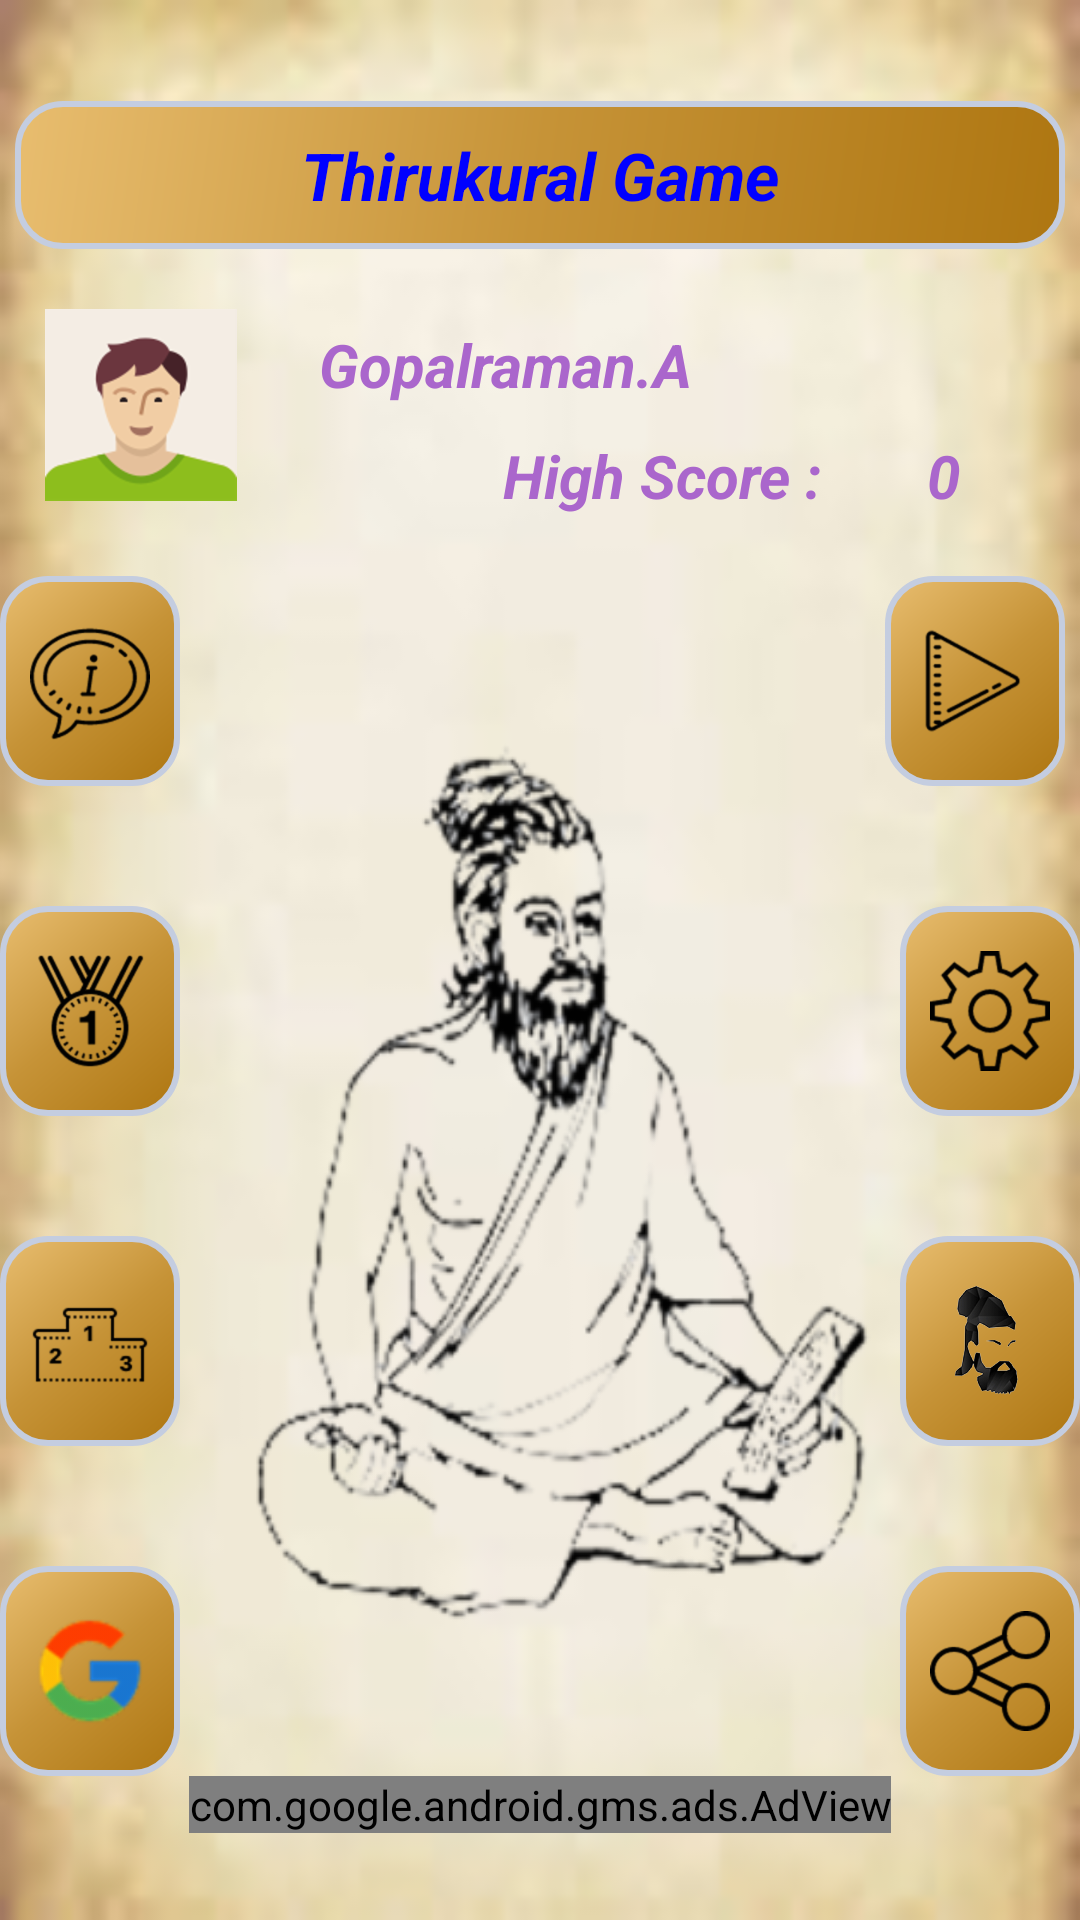

Write the Android layout XML for this screen, with the resource values it uses.
<!-- AndroidManifest.xml: application theme AppTheme -->
<!-- res/layout/fragment_home.xml -->
<LinearLayout xmlns:android="http://schemas.android.com/apk/res/android"
    android:layout_width="match_parent"
    android:layout_height="match_parent"
    xmlns:ads="http://schemas.android.com/apk/res-auto"
    android:orientation="vertical"
    android:background="@drawable/brownbg"
    android:gravity="center">

    <TextView
        android:layout_width="match_parent"
        android:layout_height="wrap_content"
        android:text="@string/app_name"
        android:textSize="@dimen/header_text_big"
        android:gravity="center"
        android:padding="@dimen/margin10"
        android:layout_margin="@dimen/margin5"
        android:background="@drawable/side_nav_bar"
        android:textStyle="bold|italic"
        android:textColor="@color/blue"/>

    <LinearLayout
        android:layout_width="match_parent"
        android:layout_height="wrap_content"
        android:orientation="horizontal"
        android:layout_gravity="top"
        android:padding="@dimen/margin15">
    <ImageView
        android:layout_width="wrap_content"
        android:layout_height="wrap_content"
        android:id="@+id/profile_img"
        android:src="@drawable/dp"/>
        <LinearLayout
            android:layout_width="match_parent"
            android:layout_height="wrap_content"
            android:orientation="vertical"
            android:layout_gravity="center">
        <TextView
            android:layout_width="match_parent"
            android:layout_height="wrap_content"
            android:id="@+id/gamer_name"
            android:text="Gopalraman.A"
            android:textColor="@android:color/holo_purple"
            android:textStyle="bold|italic"
            android:textSize="@dimen/header_text"
            android:layout_gravity="center"
            android:padding="@dimen/margin5"
            android:layout_marginLeft="@dimen/margin15"/>

            <LinearLayout
                android:layout_width="match_parent"
                android:layout_height="wrap_content"
                android:orientation="horizontal">

                <TextView
                    android:layout_width="wrap_content"
                    android:layout_height="wrap_content"
                    android:layout_weight="1"
                    android:text="High Score : "
                    android:padding="@dimen/margin5"
                    android:textColor="@android:color/holo_purple"
                    android:textStyle="bold|italic"
                    android:gravity="right"
                    android:layout_marginRight="@dimen/margin20"
                    android:textSize="@dimen/header_text"/>
                <TextView
                    android:layout_width="wrap_content"
                    android:layout_height="wrap_content"
                    android:id="@+id/high_score_tv"
                    android:text="0"
                    android:padding="@dimen/margin5"
                    android:textColor="@android:color/holo_purple"
                    android:textStyle="bold|italic"
                    android:gravity="right"
                    android:layout_marginRight="@dimen/margin20"
                    android:textSize="@dimen/header_text" />
            </LinearLayout>
        </LinearLayout>
    </LinearLayout>

    <ScrollView
        android:layout_width="match_parent"
        android:layout_height="wrap_content"
        android:background="@drawable/ss_bg">

        <LinearLayout
            android:layout_width="match_parent"
            android:layout_height="match_parent"
            android:orientation="vertical"
            android:layout_gravity="center"
            android:gravity="center"
            android:layout_weight="1">

                <LinearLayout
                    android:layout_width="match_parent"
                    android:layout_height="wrap_content"
                    android:orientation="horizontal">

                    <LinearLayout
                        style="@style/home_page_ll"
                        android:id="@+id/ll_aboutus">

                        <Button
                            style="@style/home_page_button"
                            android:text="About Us"
                            android:id="@+id/btn_aboutus"/>

                        <ImageButton
                            style="@style/home_page_img_btn"
                            android:id="@+id/img_btn_aboutus"
                            android:src="@drawable/icons8_about_100" />
                    </LinearLayout>
                    <TextView
                        android:layout_width="0dp"
                        android:layout_height="wrap_content"
                        android:layout_weight="1"/>
                    <LinearLayout
                        style="@style/home_page_ll"
                        android:id="@+id/ll_play"
                        android:layout_marginRight="@dimen/margin5">

                        <ImageButton
                            style="@style/home_page_img_btn"
                            android:id="@+id/img_btn_play"
                            android:src="@drawable/icons8_play_100" />

                        <Button
                            style="@style/home_page_button"
                            android:text="Play"
                            android:id="@+id/btn_play"/>
                    </LinearLayout>
                </LinearLayout>
            <LinearLayout
                android:layout_width="match_parent"
                android:layout_height="wrap_content"
                android:orientation="horizontal"
                android:layout_marginTop="40dp">

                <LinearLayout
                    style="@style/home_page_ll"
                    android:id="@+id/ll_achievement">

                    <Button
                        style="@style/home_page_button"
                        android:text="Achievements"
                        android:id="@+id/btn_achievement"/>

                    <ImageButton
                        style="@style/home_page_img_btn"
                        android:id="@+id/img_btn_achievement"
                        android:src="@drawable/icons8_medal_first_place_100" />
                </LinearLayout>
                <TextView
                    android:layout_width="0dp"
                    android:layout_height="wrap_content"
                    android:layout_weight="1"/>
                <LinearLayout
                    style="@style/home_page_ll"
                    android:id="@+id/ll_settings">

                    <ImageButton
                        style="@style/home_page_img_btn"
                        android:id="@+id/img_btn_settings"
                        android:src="@drawable/icons8_settings_100" />

                    <Button
                        style="@style/home_page_button"
                        android:id="@+id/btn_settings"
                        android:text="Settings"/>
                </LinearLayout>
            </LinearLayout>
            <LinearLayout
                android:layout_width="match_parent"
                android:layout_height="wrap_content"
                android:orientation="horizontal"
                android:layout_marginTop="40dp">

                <LinearLayout
                    style="@style/home_page_ll"
                    android:id="@+id/ll_leaderboard">

                    <Button
                        style="@style/home_page_button"
                        android:text="Leader Board"
                        android:id="@+id/btn_leaderboard"/>

                    <ImageButton
                        style="@style/home_page_img_btn"
                        android:id="@+id/img_btn_leaderboard"
                        android:src="@drawable/icons8_leaderboard_80" />
                </LinearLayout>
                <TextView
                    android:layout_width="0dp"
                    android:layout_height="wrap_content"
                    android:layout_weight="1"/>
                <LinearLayout
                    style="@style/home_page_ll"
                    android:id="@+id/ll_help">

                    <ImageButton
                        style="@style/home_page_img_btn"
                        android:id="@+id/img_btn_help"
                        android:src="@drawable/ico_dok" />

                    <Button
                        style="@style/home_page_button"
                        android:id="@+id/btn_help"
                        android:text="Read Thirukural"/>
                </LinearLayout>
            </LinearLayout>
            <LinearLayout
                android:layout_width="match_parent"
                android:layout_height="wrap_content"
                android:orientation="horizontal"
                android:layout_marginTop="40dp">

                <LinearLayout
                    style="@style/home_page_ll"
                    android:id="@+id/ll_google">

                    <Button
                        style="@style/home_page_button"
                        android:id="@+id/btn_google"
                        android:text="Sign In"/>

                    <ImageButton
                        style="@style/home_page_img_btn"
                        android:id="@+id/img_btn_google"
                        android:src="@drawable/ico_google" />
                </LinearLayout>
                <TextView
                    android:layout_width="0dp"
                    android:layout_height="wrap_content"
                    android:layout_weight="1"/>
                <LinearLayout
                    style="@style/home_page_ll"
                    android:id="@+id/ll_share">

                    <ImageButton
                        style="@style/home_page_img_btn"
                        android:id="@+id/img_btn_share"
                        android:src="@drawable/icons8_share_100" />

                    <Button
                        style="@style/home_page_button"
                        android:id="@+id/btn_share"
                        android:text="Share"/>
                </LinearLayout>
            </LinearLayout>
        </LinearLayout>
    </ScrollView>
    <com.google.android.gms.ads.AdView
        android:id="@+id/adView"
        android:layout_width="wrap_content"
        android:layout_height="wrap_content"
        android:layout_centerHorizontal="true"
        android:layout_alignParentBottom="true"
        ads:adSize="BANNER"
        ads:adUnitId="@string/banner_ad_unit_id">
    </com.google.android.gms.ads.AdView>
</LinearLayout>
<!-- resources referenced by this layout -->
<resources>
  <color name="blue">#0000FF</color>
  <dimen name="header_text">30sp</dimen>
  <dimen name="header_text_big">32sp</dimen>
  <dimen name="margin10">12dp</dimen>
  <dimen name="margin15">17dp</dimen>
  <dimen name="margin20">22dp</dimen>
  <dimen name="margin5">7dp</dimen>
  <!-- drawable brownbg: png bitmap (drawable-hdpi, 17357 bytes) -->
  <!-- drawable dp: png bitmap (drawable-hdpi, 5073 bytes) -->
  <!-- drawable ico_dok: png bitmap (drawable-hdpi, 60678 bytes) -->
  <!-- drawable ico_google: png bitmap (drawable-hdpi, 1719 bytes) -->
  <!-- drawable icons8_about_100: png bitmap (drawable-hdpi, 3530 bytes) -->
  <!-- drawable icons8_play_100: png bitmap (drawable-hdpi, 2217 bytes) -->
  <!-- drawable icons8_share_100: png bitmap (drawable-hdpi, 2281 bytes) -->
  <!-- drawable side_nav_bar (drawable-xxhdpi) -->
  <shape xmlns:android="http://schemas.android.com/apk/res/android"
      android:shape="rectangle">
      <gradient
          android:angle="135"
          android:centerColor="@color/mid_head_grad"
          android:endColor="@color/end_head_grad"
          android:startColor="@color/start_head_grad"
          android:type="linear" />
  
      <stroke
          android:width="2dp"
          android:color="#C4CDE0" >
      </stroke>
  
      <padding
          android:left="@dimen/margin5"
          android:top="@dimen/margin5"
          android:right="@dimen/margin5"
          android:bottom="@dimen/margin5"    >
      </padding>
  
      <corners
          android:radius="@dimen/margin15"   >
      </corners>
  </shape>
  <!-- drawable ss_bg: png bitmap (drawable-hdpi, 24725 bytes) -->
  <string name="app_name">Thirukural Game</string>
  <string name="banner_ad_unit_id">ca-app-pub-3418152441595815/8861395981</string>
  <style name="home_page_button" parent="Base.Widget.AppCompat.Button">
          <item name="android:background">@drawable/btnbg</item>
          <item name="android:textColor">@android:color/black</item>
          <item name="android:layout_width">170dp</item>
          <item name="android:layout_height">wrap_content</item>
          <item name="android:gravity">center</item>
          <item name="android:layout_gravity">left</item>
          <item name="android:textSize">@dimen/sub_header</item>
          <item name="android:textStyle">bold</item>
          <item name="android:layout_marginLeft">@dimen/margin10</item>
          <item name="android:visibility">gone</item>
      </style>
  <style name="home_page_img_btn" parent="Widget.AppCompat.ImageButton">
          <item name="android:layout_width">40dp</item>
          <item name="android:layout_height">40dp</item>
          <item name="android:scaleType">fitCenter</item>
          <item name="android:background">@null</item>
          <item name="android:layout_gravity">center</item>
          <item name="android:layout_margin">@dimen/margin5</item>
      </style>
  <style name="home_page_ll">
          <item name="android:layout_width">wrap_content</item>
          <item name="android:layout_height">70dp</item>
          <item name="android:orientation">horizontal</item>
          <item name="android:layout_gravity">center</item>
          <item name="android:background">@drawable/side_nav_bar</item>
      </style>
  <style name="AppTheme" parent="Theme.AppCompat.Light.NoActionBar">
          
          <item name="colorPrimary">@color/colorPrimary</item>
          
          <item name="colorPrimaryDark">@android:color/transparent</item>
          <item name="colorAccent">@color/colorAccent</item>
          <item name="windowActionBar">false</item>
          <item name="windowNoTitle">true</item>
          <item name="android:windowFullscreen">true</item>
          
      </style>
  <color name="mid_head_grad">#c69337</color>
  <color name="end_head_grad">#e8bd6f</color>
  <color name="start_head_grad">#ae7611</color>
  <!-- drawable btnbg: png bitmap (drawable-hdpi, 31629 bytes) -->
  <dimen name="sub_header">27sp</dimen>
  <color name="colorPrimary">#3F51B5</color>
  <color name="colorAccent">#FF4081</color>
</resources>
